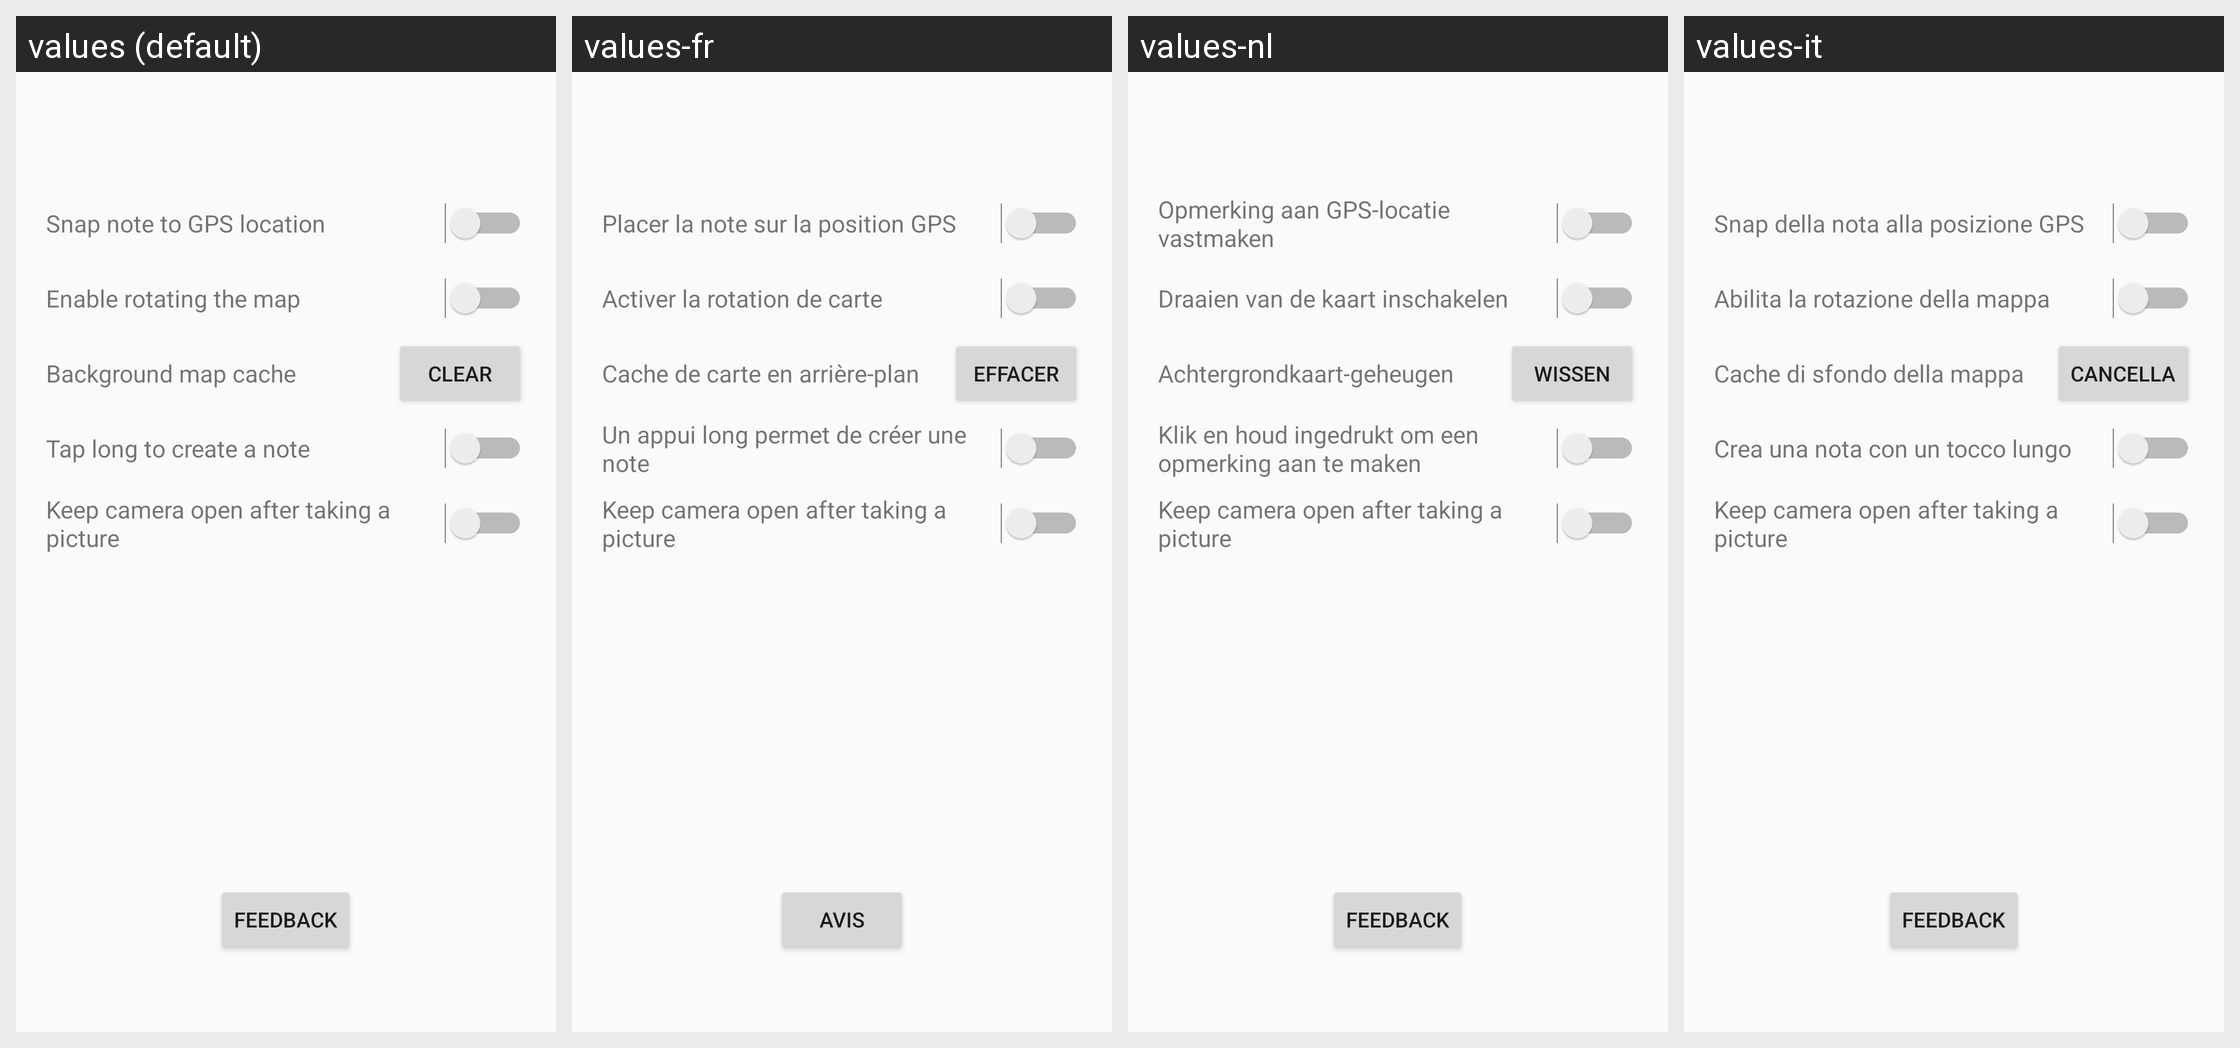

The same Android screen rendered under several of its app's locales, left to right. List the strings drawn on it with the default value and each locale's translation.
Android screen res/layout/settings_activity.xml rendered under 4 locales, left to right: values (default), values-fr, values-nl, values-it. Device: Nexus 5 (rendered at 1080×1920; each locale shown at half size, 540×960, under a caption strip naming it); theme Theme.GeoNotes.
Other locales in the repository, not shown: values-cs, values-de, values-es, values-hu, values-sv.
Strings drawn on this screen, with the default value and each locale's value (text and hints the layout hard-codes, and strings that could not be matched under every locale, appear in the picture but are not listed):

snap_note_to_gps_location
  values: Snap note to GPS location
  values-fr: Placer la note sur la position GPS
  values-nl: Opmerking aan GPS-locatie vastmaken
  values-it: Snap della nota alla posizione GPS

enable_rotating_the_map
  values: Enable rotating the map
  values-fr: Activer la rotation de carte
  values-nl: Draaien van de kaart inschakelen
  values-it: Abilita la rotazione della mappa

background_map_cache
  values: Background map cache
  values-fr: Cache de carte en arrière-plan
  values-nl: Achtergrondkaart-geheugen
  values-it: Cache di sfondo della mappa

clear
  values: Clear
  values-fr: Effacer
  values-nl: Wissen
  values-it: Cancella

tap_long_to_create_a_note
  values: Tap long to create a note
  values-fr: Un appui long permet de créer une note
  values-nl: Klik en houd ingedrukt om een opmerking aan te maken
  values-it: Crea una nota con un tocco lungo

keep_camera_open
  values: Keep camera open after taking a picture
  values-fr: Keep camera open after taking a picture
  values-nl: Keep camera open after taking a picture
  values-it: Keep camera open after taking a picture

feedback
  values: Feedback
  values-fr: Avis
  values-nl: Feedback
  values-it: Feedback
